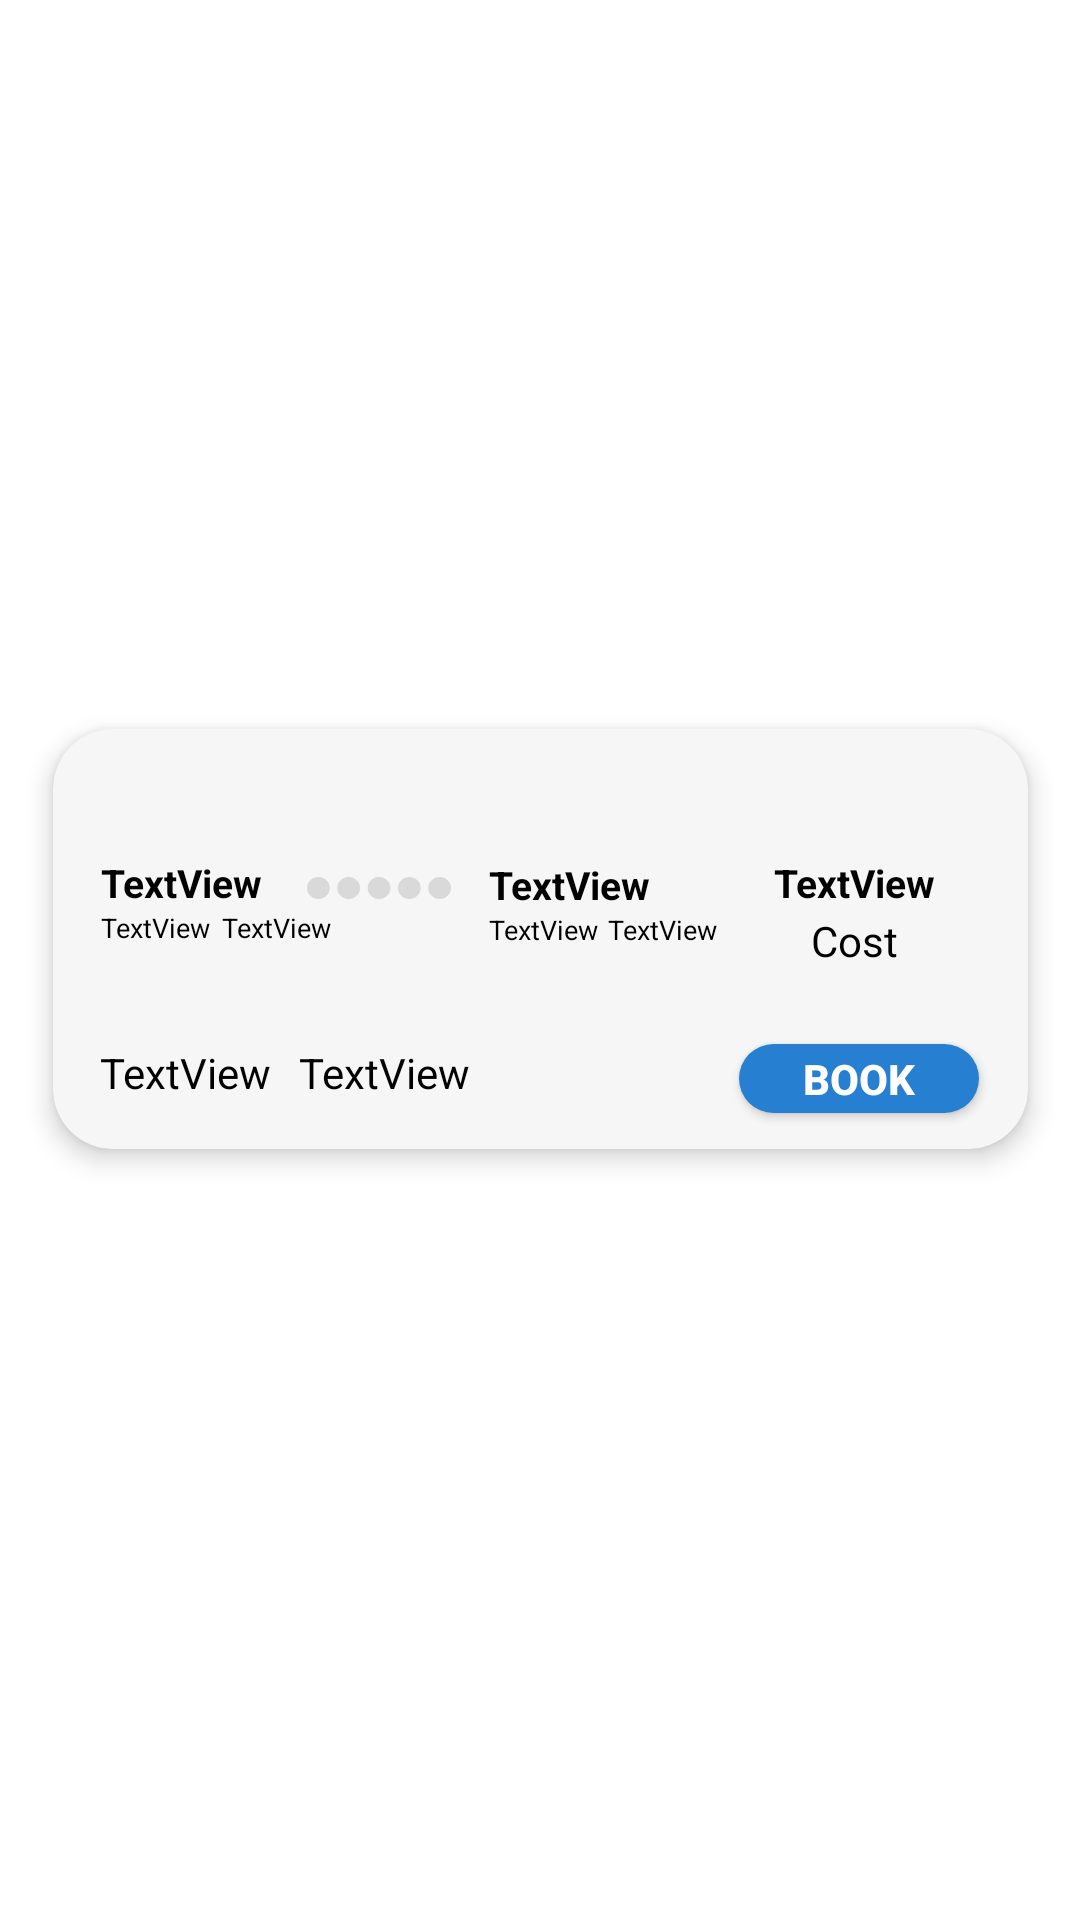

Produce the Android XML layout that renders to this screen, including the resource entries it uses.
<!-- AndroidManifest.xml: application theme Theme.SKIES -->
<!-- res/layout/flight_row.xml -->
<?xml version="1.0" encoding="utf-8"?>
<androidx.constraintlayout.widget.ConstraintLayout xmlns:android="http://schemas.android.com/apk/res/android"
    xmlns:app="http://schemas.android.com/apk/res-auto"
    xmlns:tools="http://schemas.android.com/tools"
    android:layout_width="match_parent"
    android:layout_height="150dp">

    <androidx.cardview.widget.CardView
        android:layout_width="325dp"
        android:layout_height="140dp"
        app:cardCornerRadius="20dp"
        app:cardElevation="5dp"
        app:cardBackgroundColor="#F6F6F6"
        app:layout_constraintBottom_toBottomOf="parent"
        app:layout_constraintEnd_toEndOf="parent"
        app:layout_constraintHorizontal_bias="0.5"
        app:layout_constraintStart_toStartOf="parent"
        app:layout_constraintTop_toTopOf="parent"
        app:layout_constraintVertical_bias="0.486" >

        <androidx.constraintlayout.widget.ConstraintLayout
            android:layout_width="match_parent"
            android:layout_height="match_parent">

            <TextView
                android:id="@+id/depTime"
                android:layout_width="wrap_content"
                android:layout_height="wrap_content"
                android:layout_marginStart="16dp"
                android:layout_marginTop="32dp"
                android:text="TextView"
                android:textSize="13dp"
                android:textStyle="bold"
                android:textColor="@color/black"
                app:layout_constraintBottom_toTopOf="@+id/flightNumber"
                app:layout_constraintEnd_toStartOf="@+id/imageView14"
                app:layout_constraintHorizontal_bias="0.0"
                app:layout_constraintStart_toStartOf="parent"
                app:layout_constraintTop_toTopOf="parent"
                app:layout_constraintVertical_bias="0.186" />

            <TextView
                android:id="@+id/CostValue"
                android:layout_width="wrap_content"
                android:layout_height="wrap_content"
                android:text="TextView"
                android:textColor="@color/black"
                android:textSize="13dp"
                android:textStyle="bold"
                app:layout_constraintBottom_toTopOf="@+id/cost"
                app:layout_constraintEnd_toEndOf="@+id/cost"
                app:layout_constraintStart_toStartOf="@+id/cost"
                app:layout_constraintTop_toTopOf="parent"
                app:layout_constraintVertical_bias="0.976" />

            <TextView
                android:id="@+id/cost"
                android:layout_width="wrap_content"
                android:layout_height="wrap_content"
                android:text="Cost"
                android:textColor="@color/black"
                app:layout_constraintBottom_toBottomOf="parent"
                app:layout_constraintEnd_toEndOf="parent"
                app:layout_constraintHorizontal_bias="0.854"
                app:layout_constraintStart_toStartOf="parent"
                app:layout_constraintTop_toTopOf="parent"
                app:layout_constraintVertical_bias="0.504" />

            <TextView
                android:id="@+id/arrTime"
                android:layout_width="wrap_content"
                android:layout_height="wrap_content"
                android:text="TextView"
                android:textSize="13dp"
                android:textColor="@color/black"
                android:textStyle="bold"
                app:layout_constraintBottom_toBottomOf="parent"
                app:layout_constraintEnd_toEndOf="parent"
                app:layout_constraintHorizontal_bias="0.092"
                app:layout_constraintStart_toEndOf="@+id/imageView14"
                app:layout_constraintTop_toTopOf="parent"
                app:layout_constraintVertical_bias="0.352" />

            <TextView
                android:id="@+id/flightNumber"
                android:layout_width="wrap_content"
                android:layout_height="wrap_content"
                android:layout_marginEnd="156dp"
                android:layout_marginBottom="16dp"
                android:text="TextView"
                android:textColor="@color/black"
                app:layout_constraintBottom_toBottomOf="parent"
                app:layout_constraintEnd_toStartOf="@+id/Book"
                app:layout_constraintHorizontal_bias="1.0"
                app:layout_constraintStart_toStartOf="parent"
                app:layout_constraintTop_toTopOf="@+id/textView50"
                app:layout_constraintVertical_bias="0.0" />

            <androidx.appcompat.widget.AppCompatButton
                android:id="@+id/Book"
                android:layout_width="80dp"
                android:layout_height="23dp"
                android:background="@drawable/on_click"
                android:text="BOOK"
                android:textColor="@color/white"
                android:textStyle="bold"
                app:layout_constraintBottom_toBottomOf="parent"
                app:layout_constraintEnd_toEndOf="parent"
                app:layout_constraintHorizontal_bias="0.934"
                app:layout_constraintStart_toStartOf="parent"
                app:layout_constraintTop_toTopOf="parent"
                app:layout_constraintVertical_bias="0.897" />

            <ImageView
                android:id="@+id/imageView14"
                android:layout_width="48dp"
                android:layout_height="14dp"
                app:layout_constraintBottom_toBottomOf="parent"
                app:layout_constraintEnd_toEndOf="parent"
                app:layout_constraintHorizontal_bias="0.306"
                app:layout_constraintStart_toStartOf="parent"
                app:layout_constraintTop_toTopOf="parent"
                app:layout_constraintVertical_bias="0.365"
                app:srcCompat="@drawable/dots" />

            <TextView
                android:id="@+id/textView46"
                android:layout_width="wrap_content"
                android:layout_height="wrap_content"
                android:text="TextView"
                android:textSize="9dp"
                android:textColor="@color/black"
                app:layout_constraintBottom_toTopOf="@+id/flightNumber"
                app:layout_constraintEnd_toEndOf="@+id/depTime"
                app:layout_constraintHorizontal_bias="0.0"
                app:layout_constraintStart_toStartOf="@+id/depTime"
                app:layout_constraintTop_toBottomOf="@+id/depTime"
                app:layout_constraintVertical_bias="0.0" />

            <TextView
                android:id="@+id/textView47"
                android:layout_width="wrap_content"
                android:layout_height="wrap_content"
                android:text="TextView"
                android:textSize="9dp"
                android:textColor="@color/black"
                app:layout_constraintBottom_toBottomOf="parent"
                app:layout_constraintEnd_toEndOf="@+id/arrTime"
                app:layout_constraintHorizontal_bias="0.0"
                app:layout_constraintStart_toStartOf="@+id/arrTime"
                app:layout_constraintTop_toBottomOf="@+id/arrTime"
                app:layout_constraintVertical_bias="0.0" />

            <TextView
                android:id="@+id/textView48"
                android:layout_width="wrap_content"
                android:layout_height="wrap_content"
                android:layout_marginStart="4dp"
                android:text="TextView"
                android:textColor="@color/black"
                android:textSize="9dp"
                app:layout_constraintEnd_toStartOf="@+id/imageView14"
                app:layout_constraintHorizontal_bias="0.0"
                app:layout_constraintStart_toEndOf="@+id/textView46"
                app:layout_constraintTop_toTopOf="@+id/textView46" />

            <TextView
                android:id="@+id/textView49"
                android:layout_width="wrap_content"
                android:layout_height="wrap_content"
                android:text="TextView"
                android:textColor="@color/black"
                android:textSize="9dp"
                app:layout_constraintBottom_toBottomOf="parent"
                app:layout_constraintEnd_toStartOf="@+id/cost"
                app:layout_constraintHorizontal_bias="0.1"
                app:layout_constraintStart_toEndOf="@+id/textView47"
                app:layout_constraintTop_toBottomOf="@+id/arrTime"
                app:layout_constraintVertical_bias="0.0" />

            <TextView
                android:id="@+id/numberOfSeats"
                android:layout_width="wrap_content"
                android:layout_height="wrap_content"
                android:text="TextView"
                android:textColor="@color/black"
                app:layout_constraintBottom_toBottomOf="parent"
                app:layout_constraintEnd_toStartOf="@+id/Book"
                app:layout_constraintHorizontal_bias="0.093"
                app:layout_constraintStart_toEndOf="@+id/flightNumber"
                app:layout_constraintTop_toBottomOf="@+id/textView47"
                app:layout_constraintVertical_bias="0.666" />
        </androidx.constraintlayout.widget.ConstraintLayout>
    </androidx.cardview.widget.CardView>
</androidx.constraintlayout.widget.ConstraintLayout>
<!-- resources referenced by this layout -->
<resources>
  <!-- drawable dots (drawable) -->
  <vector xmlns:android="http://schemas.android.com/apk/res/android"
      android:width="38dp"
      android:height="6dp"
      android:viewportWidth="38"
      android:viewportHeight="6">
      <path
          android:fillColor="#FFD9D9D9"
          android:pathData="M19 0A3 3 0 1 0 19 6 3 3 0 1 0 19 0z"/>
      <path
          android:fillColor="#FFD9D9D9"
          android:pathData="M11 0A3 3 0 1 0 11 6 3 3 0 1 0 11 0z"/>
      <path
          android:fillColor="#FFD9D9D9"
          android:pathData="M27 0A3 3 0 1 0 27 6 3 3 0 1 0 27 0z"/>
      <path
          android:fillColor="#FFD9D9D9"
          android:pathData="M35 0A3 3 0 1 0 35 6 3 3 0 1 0 35 0z"/>
      <path
          android:fillColor="#FFD9D9D9"
          android:pathData="M3 0A3 3 0 1 0 3 6 3 3 0 1 0 3 0z"/>
  </vector>
  <!-- drawable on_click (drawable) -->
  <?xml version="1.0" encoding="utf-8"?>
  <selector xmlns:android="http://schemas.android.com/apk/res/android">
      <item android:drawable="@drawable/unclicked_button" android:state_pressed="false"/>
      <item android:drawable="@drawable/clicked_button" android:state_pressed="true"/>
  </selector>
  <style name="Theme.SKIES" parent="Theme.MaterialComponents.DayNight.NoActionBar">
          
          <item name="colorPrimary">@color/purple_500</item>
          <item name="colorPrimaryVariant">@color/purple_700</item>
          <item name="colorOnPrimary">@color/white</item>
          
          <item name="colorSecondary">@color/teal_200</item>
          <item name="colorSecondaryVariant">@color/teal_700</item>
          <item name="colorOnSecondary">@color/black</item>
          
          <item name="android:statusBarColor" tools:targetApi="l">?attr/colorPrimaryVariant</item>
          
      </style>
  <!-- drawable unclicked_button (drawable) -->
  <?xml version="1.0" encoding="utf-8"?>
  <shape xmlns:android="http://schemas.android.com/apk/res/android" android:shape="rectangle">
      <solid android:color="#267FD1"/>
      <corners android:radius="100dp"/>
  </shape>
  <!-- drawable clicked_button (drawable) -->
  <?xml version="1.0" encoding="utf-8"?>
  <shape xmlns:android="http://schemas.android.com/apk/res/android" android:shape="rectangle">
      <solid android:color="#FF579EE0"/>
      <corners android:radius="100dp"/>
  </shape>
  <!-- not gathered from this repository: default colours our renderer supplied (Android Studio template values) -->
  <color name="purple_500">#FF6200EE</color>
  <color name="purple_700">#FF3700B3</color>
  <color name="teal_200">#FF03DAC5</color>
  <color name="teal_700">#FF018786</color>
  <color name="black">#FF000000</color>
  <color name="white">#FFFFFFFF</color>
</resources>
